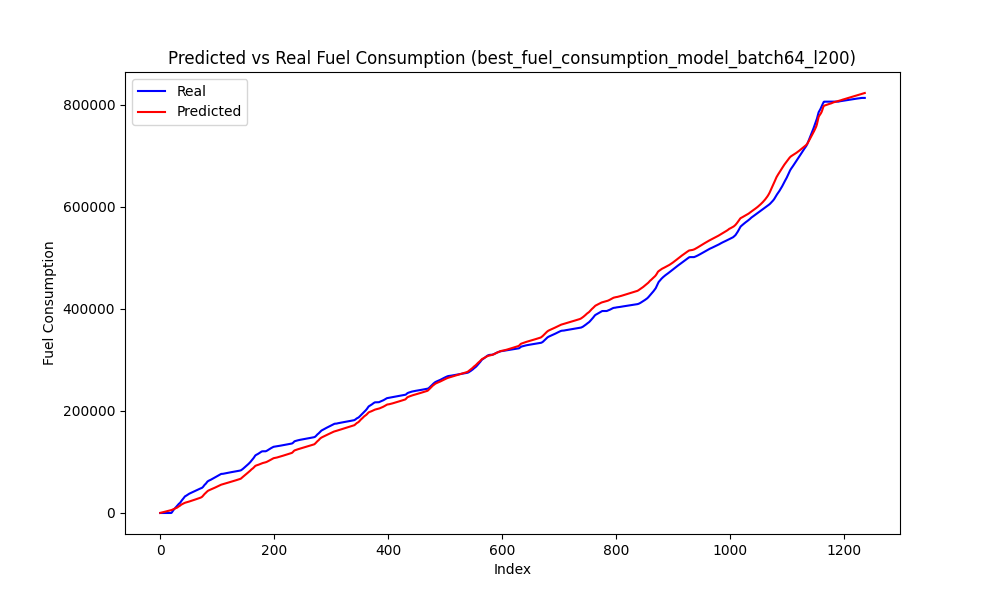

Source data for this figure (header and first rows):
Speed, Actual, Predicted, Predicted_Diff, Actual_Diff
0.0, 0.0, 439.6, 280.3, 0.0
0.0, 0.0, 749, 309.4, 0.0
0.0, 0.0, 1021, 272.4, 0.0
0.0, 0.0, 1294, 272.8, 0.0
0.0, 0.0, 1574, 279.6, 0.0
0.0, 0.0, 1854, 280.5, 0.0
0.0, 0.0, 2135, 280.8, 0.0
0.0, 0.0, 2416, 281.2, 0.0
0.0, 0.0, 2697, 281.2, 0.0
0.0, 0.0, 2979, 281.1, 0.0
0.0, 0.0, 3259, 280.7, 0.0
0.0, 0.0, 3539, 279.8, 0.0
0.0, 0.0, 3817, 278.3, 0.0
0.0, 0.0, 4093, 276.1, 0.0
0.0, 0.0, 4366, 272.3, 0.0
0.0, 0.0, 4630, 263.8, 0.0
0.0, 0.0, 4876, 247, 0.0
0.0, 0.0, 5096, 219.4, 0.0
0.0, 28.06, 5326, 230.3, 28.06
0.0, 502.8, 5838, 511.6, 474.8
0.0, 2200, 6423, 585.5, 1697
0.0, 3902, 6919, 495.6, 1702
0.0, 5651, 7375, 455.9, 1749
0.0, 6897, 7827, 452.3, 1246
0.0, 8110, 8296, 468.8, 1213
0.0, 9224, 8766, 470.3, 1114
0.0, 10393, 9210, 444, 1169
0.0, 11649, 9671, 461.1, 1255
0.0, 13189, 10152, 480.9, 1541
0.3492, 14536, 10738, 585.9, 1347
4.707, 16069, 11758, 1019, 1533
7.03, 17205, 12527, 769.7, 1136
7.956, 18315, 13097, 569.4, 1110
8.695, 18921, 13757, 660.1, 606.1
11, 20237, 14726, 969.7, 1317
12.78, 21615, 15662, 935.7, 1377
13.57, 23417, 16414, 751.6, 1803
13.62, 24894, 17031, 617.2, 1476
13.34, 26188, 17586, 554.7, 1294
13.28, 27605, 18152, 566.3, 1417
13.35, 28985, 18730, 577.9, 1380
13.43, 30583, 19317, 587, 1599
13.48, 31921, 19860, 543.4, 1338
12.4, 33029, 20235, 375.2, 1108
9.748, 33460, 20533, 297.7, 431
6.655, 34201, 20841, 308, 740.4
4.635, 34979, 21173, 331.6, 777.9
1.532, 35819, 21505, 332.3, 840.6
0.02655, 36562, 21836, 330.5, 743.1
0.0, 37271, 22166, 330.8, 708.6
0.0, 37842, 22520, 353.3, 571
0.0, 38371, 22873, 353, 528.8
0.0, 38866, 23231, 358.6, 494.7
0.0, 39407, 23595, 363.6, 541.8
0.0, 39873, 23964, 368.8, 465.9
0.0, 40438, 24334, 370.1, 564.9
0.0, 40951, 24712, 378.1, 512.4
0.0, 41481, 25089, 376.9, 530.7
0.0, 42008, 25469, 380.4, 527.1
0.0, 42562, 25849, 379.8, 553.6
... 1,177 more rows
